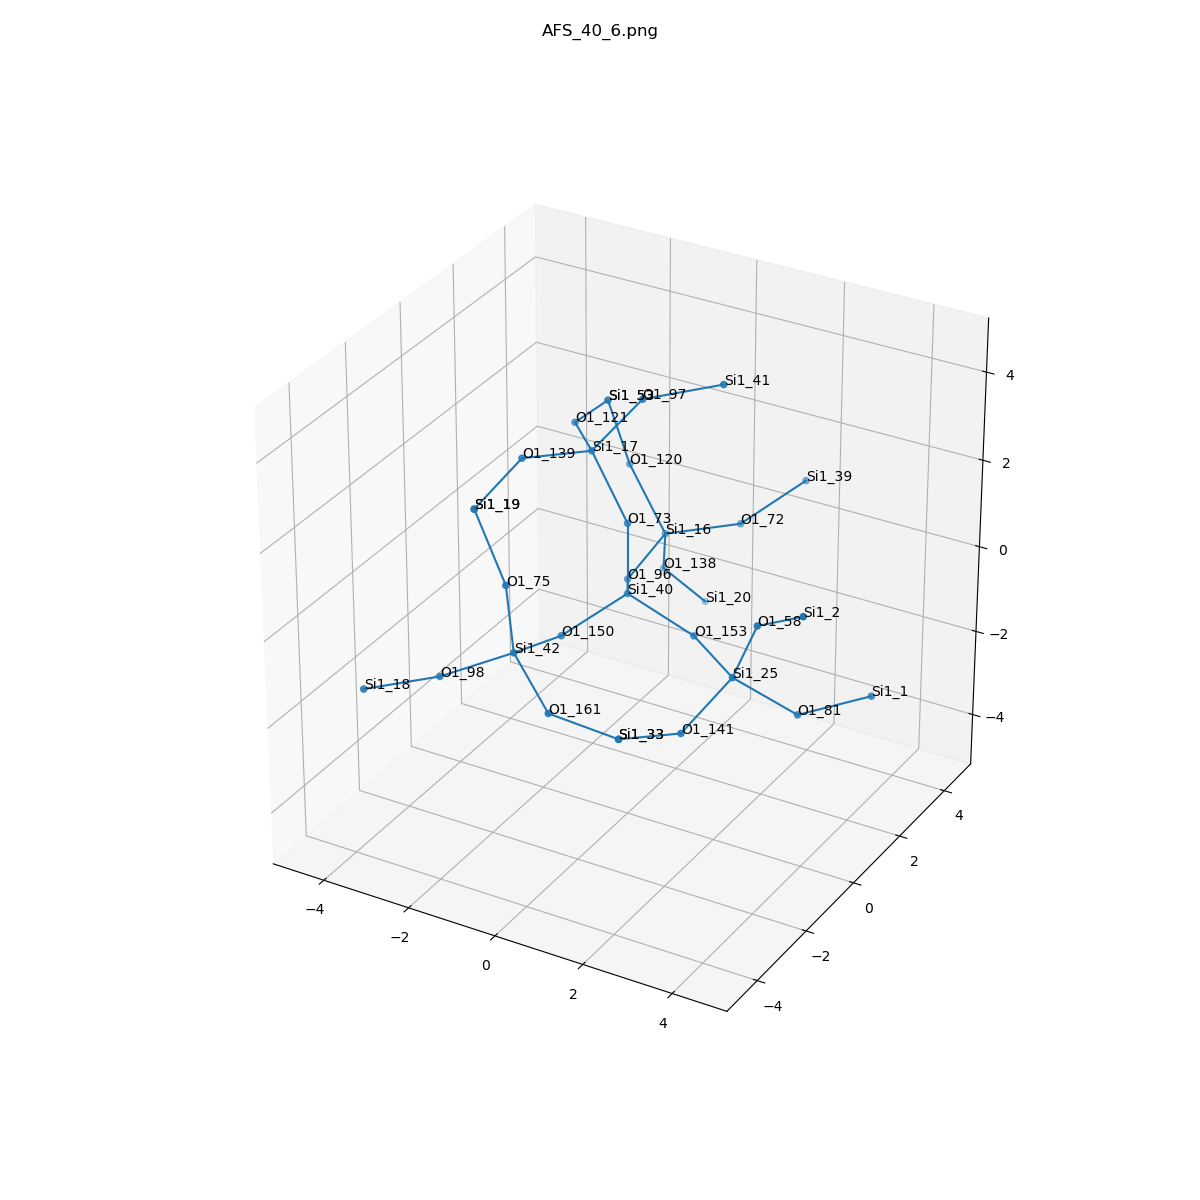

The file beside this chart, header and first rows:
, neighbor_num, isite, atom, x, y, z, front_index
0, 0, 40, Si1, 0.0, 0.0, 0.0, 
1, 1, 150, O1, -0.7567, -1.318, -0.5325, 0.0
2, 1, 73, O1, 1.1102230246251565e-16, 1.1102230246251565e-16, 1.61, 0.0
3, 1, 153, O1, 1.518, 0.0, -0.5378, 0.0
4, 1, 96, O1, -0.7583, 1.316, -0.5361, 0.0
5, 2, 42, Si1, -0.9072, -2.88, -0.1699, 1.0
6, 2, 17, Si1, -0.8925, 0.1336, 2.944, 2.0
7, 2, 25, Si1, 2.871, -0.866, -0.652, 3.0
8, 2, 16, Si1, -0.7848, 2.901, -0.2577, 4.0
9, 3, 161, O1, 0.3557, -3.689, -0.7555, 5.0
10, 3, 98, O1, -2.263, -3.459, -0.8178, 5.0
11, 3, 75, O1, -0.9615, -3.052, 1.43, 5.0
12, 3, 97, O1, 0.06366, 0.4808, 4.192, 6.0
13, 3, 121, O1, -1.971, 1.314, 2.751, 6.0
14, 3, 139, O1, -1.656, -1.256, 3.221, 6.0
15, 3, 58, O1, 3.511, -1.059, 0.8128, 7.0
16, 3, 141, O1, 2.531, -2.31, -1.279, 7.0
17, 3, 81, O1, 3.922, -0.0961, -1.599, 7.0
18, 3, 138, O1, -1.261, 3.673, -1.587, 8.0
19, 3, 72, O1, 0.6925, 3.395, 0.1506, 8.0
20, 3, 120, O1, -1.807, 3.216, 0.9457, 8.0
21, 4, 33, Si1, 1.964, -3.746, -0.8219, 9.0
22, 4, 18, Si1, -3.2, -4.764, -0.71, 10.0
23, 4, 19, Si1, -1.815, -2.793, 2.771, 11.0
24, 4, 41, Si1, 1.414, 1.303, 4.496, 12.0
25, 4, 53, Si1, -2.13, 2.895, 2.49, 13.0
26, 4, 19, Si1, -1.815, -2.793, 2.771, 14.0
27, 4, 2, Si1, 4.782, -1.578, 1.655, 15.0
28, 4, 33, Si1, 1.964, -3.746, -0.8219, 16.0
29, 4, 1, Si1, 4.889, 1.19, -1.546, 17.0
30, 4, 20, Si1, -0.8201, 4.674, -2.768, 18.0
31, 4, 39, Si1, 1.566, 4.555, 0.8466, 19.0
32, 4, 53, Si1, -2.13, 2.895, 2.49, 20.0
